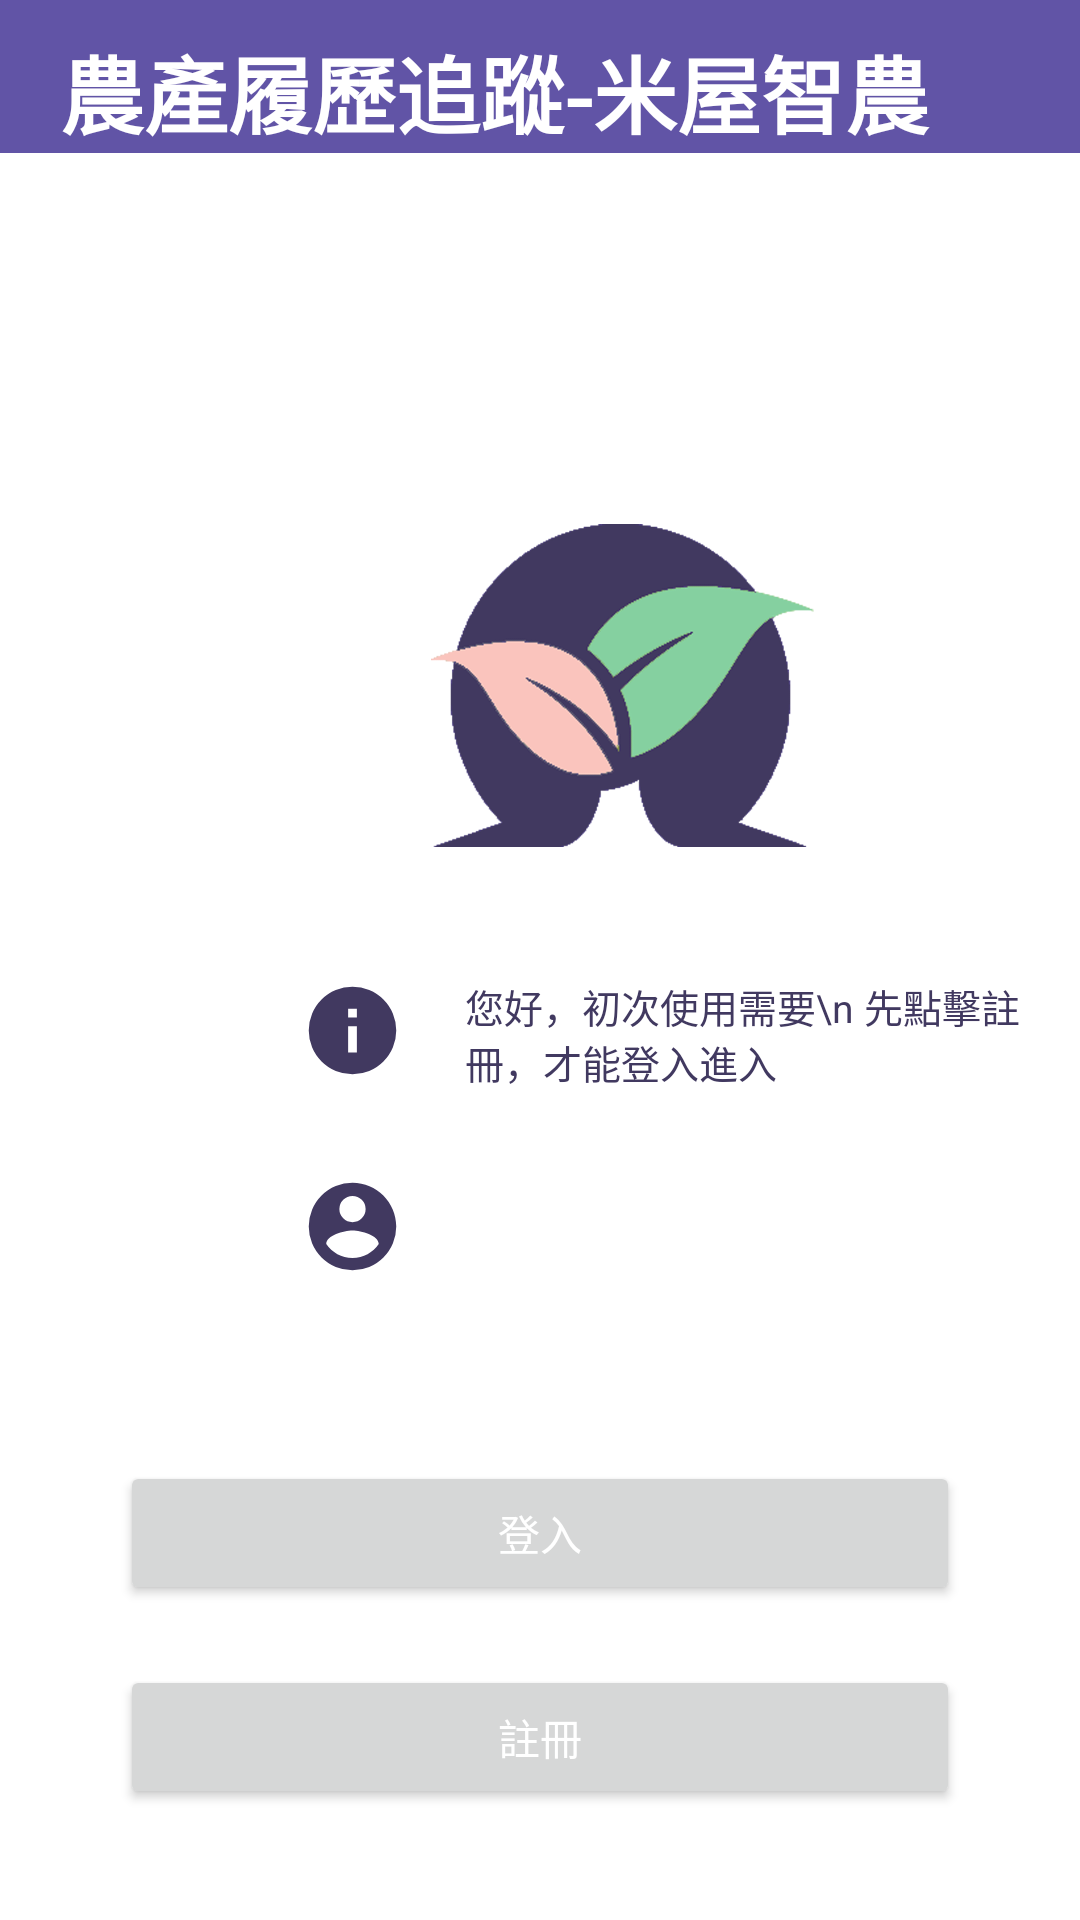

The Android layout XML behind this screen, and the referenced resources:
<!-- AndroidManifest.xml: application theme Theme.App -->
<!-- res/layout/activity_main.xml -->
<?xml version="1.0" encoding="utf-8"?>
<LinearLayout
    xmlns:android="http://schemas.android.com/apk/res/android"
    xmlns:app="http://schemas.android.com/apk/res-auto"
    xmlns:tools="http://schemas.android.com/tools"
    android:layout_width="match_parent"
    android:layout_height="match_parent"
    android:orientation="vertical"
    android:background="#fff"
    tools:context=".MainActivity">
    <TextView
        android:id="@+id/main_tv"
        android:layout_width="match_parent"
        android:layout_height="0dp"
        android:layout_weight="8"
        android:background="#6154A6"
        android:textColor="#fff"
        android:paddingTop="10dp"
        android:paddingLeft="20dp"
        android:text="農產履歷追蹤-米屋智農"

        android:textStyle="bold"
        android:textSize="28sp"
        />
    <LinearLayout
        android:layout_width="match_parent"
        android:layout_height="0dp"
        android:layout_weight="65"
        android:orientation="vertical">
        <ImageView
            android:layout_width="135dp"
            android:layout_height="135dp"
            android:layout_marginTop="110dp"
            android:layout_marginLeft="140dp"
            android:src="@drawable/agritraceabilityapp_logo">

        </ImageView>
        <LinearLayout
            android:layout_width="match_parent"
            android:layout_height="0dp"
            android:layout_weight="8"
            android:orientation="horizontal">
            <ImageView
                android:layout_width="35dp"
                android:layout_height="35dp"
                android:layout_marginTop="30dp"
                android:layout_marginLeft="100dp"
                android:src="@drawable/information">

            </ImageView>
            <TextView

                android:layout_height="wrap_content"
                android:layout_width="match_parent"
                android:background="#fff"
                android:textColor="#413960"
                android:text="您好，初次使用需要\n
先點擊註冊，才能登入進入
"
                android:textSize="13sp"
                android:layout_marginTop="30dp"
                android:layout_marginLeft="20dp">

            </TextView>

        </LinearLayout>
        <LinearLayout
            android:layout_width="match_parent"
            android:layout_height="0dp"
            android:layout_weight="8"
            android:orientation="horizontal">
            <ImageView
                android:layout_width="35dp"
                android:layout_height="35dp"
                android:layout_marginTop="10dp"
                android:layout_marginLeft="100dp"
                android:src="@drawable/account_circle">

            </ImageView>
            
            <TextView
                android:layout_height="wrap_content"
                android:layout_width="match_parent"
                android:background="#fff"
                android:textColor="#413960"
                android:id="@+id/id_tv"
                android:textSize="13sp"
                android:layout_marginTop="10dp"
                android:layout_marginLeft="20dp">

            </TextView>

        </LinearLayout>
    </LinearLayout>
    <LinearLayout
        android:layout_width="match_parent"
        android:layout_height="0dp"
        android:layout_weight="27"
        android:orientation="vertical">
    <Button
        android:layout_width="match_parent"
        android:layout_height="wrap_content"
        android:onClick="mainSubmitClick"
        android:layout_marginTop="20dp"
        android:layout_marginLeft="40dp"
        android:layout_marginRight="40dp"
        android:textColor="#fff"
        android:text="@string/login_bt"
        />
    <Button
        android:layout_width="match_parent"
        android:layout_height="wrap_content"
        android:layout_marginTop="20dp"
        android:layout_marginLeft="40dp"
        android:layout_marginRight="40dp"
        android:onClick="mainRegisterClick"
        android:textColor="#fff"
        android:text="@string/register_bt"

        />
     ></LinearLayout>
</LinearLayout>
<!-- resources referenced by this layout -->
<resources>
  <!-- drawable account_circle (drawable) -->
  <vector xmlns:android="http://schemas.android.com/apk/res/android"
      android:height="24dp"
      android:width="24dp"
      android:viewportWidth="24"
      android:viewportHeight="24">
      <path android:fillColor="#413960" android:pathData="M12,19.2C9.5,19.2 7.29,17.92 6,16C6.03,14 10,12.9 12,12.9C14,12.9 17.97,14 18,16C16.71,17.92 14.5,19.2 12,19.2M12,5A3,3 0 0,1 15,8A3,3 0 0,1 12,11A3,3 0 0,1 9,8A3,3 0 0,1 12,5M12,2A10,10 0 0,0 2,12A10,10 0 0,0 12,22A10,10 0 0,0 22,12C22,6.47 17.5,2 12,2Z" />
  </vector>
  <!-- drawable agritraceabilityapp_logo: png bitmap (drawable, 167264 bytes) -->
  <!-- drawable information (drawable) -->
  <vector xmlns:android="http://schemas.android.com/apk/res/android"
      android:height="24dp"
      android:width="24dp"
      android:viewportWidth="24"
      android:viewportHeight="24">
      <path android:fillColor="#413960" android:pathData="M13,9H11V7H13M13,17H11V11H13M12,2A10,10 0 0,0 2,12A10,10 0 0,0 12,22A10,10 0 0,0 22,12A10,10 0 0,0 12,2Z" />
  </vector>
  <string name="login_bt"> 登入 </string>
  <string name="register_bt"> 註冊 </string>
  <style name="Theme.App" parent="Theme.MaterialComponents.DayNight.NoActionBar">
          
          <item name="colorPrimary">@color/purple_500</item>
          <item name="colorPrimaryVariant">@color/purple_700</item>
          <item name="colorOnPrimary">@color/white</item>
          
          <item name="colorSecondary">@color/buttonpurple</item>
          <item name="colorSecondaryVariant">@color/purple_700</item>
          <item name="colorOnSecondary">@color/white</item>
          
          <item name="android:statusBarColor" tools:targetApi="l">?attr/colorPrimaryVariant</item>
          
      </style>
  <color name="purple_500">#FF6200EE</color>
  <color name="purple_700">#FF3700B3</color>
  <color name="white">#FFFFFFFF</color>
  <color name="buttonpurple">#6154A6</color>
</resources>
